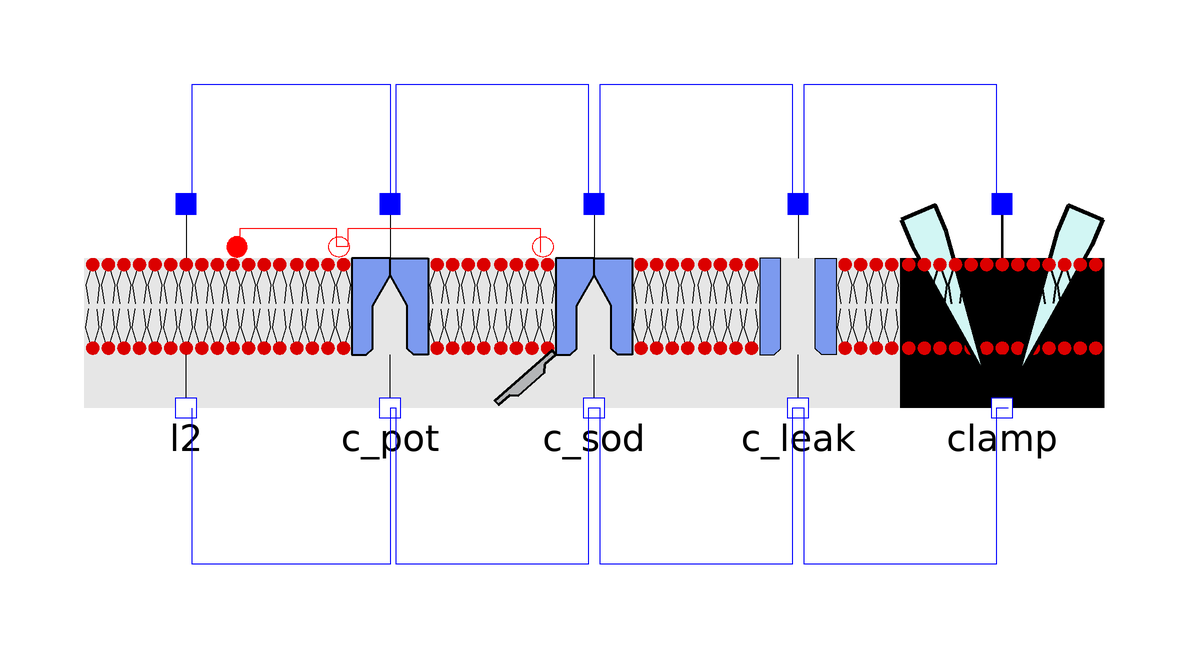

This picture is the connection diagram that the Modelica source below describes through its graphical annotations.

model HHmodular "'flat' version of the modular model (no membrane container)"
  HHmodelica.Components.PotassiumChannel c_pot annotation(
    Placement(visible = true, transformation(origin = {-33, 3}, extent = {{-17, -17}, {17, 17}}, rotation = 0)));
  HHmodelica.Components.SodiumChannel c_sod annotation(
    Placement(visible = true, transformation(origin = {1,3}, extent = {{-17, -17}, {17, 17}}, rotation = 0)));
  HHmodelica.Components.LeakChannel c_leak annotation(
    Placement(visible = true, transformation(origin = {35, 3}, extent = {{-17, -17}, {17, 17}}, rotation = 0)));
  HHmodelica.Components.LipidBilayer l2 annotation(
    Placement(visible = true, transformation(origin = {-67, 3}, extent = {{-17, -17}, {17, 17}}, rotation = 0)));
  HHmodelica.Components.CurrentClamp clamp annotation(
    Placement(visible = true, transformation(origin = {69, 3}, extent = {{-17, -17}, {17, 17}}, rotation = 0)));
equation
  connect(l2.p, c_pot.p) annotation(
    Line(points = {{-66, 20}, {-66, 40}, {-33, 40}, {-33, 20}}, color = {0, 0, 255}));
  connect(c_pot.p, c_sod.p) annotation(
    Line(points = {{-33, 20}, {-32, 20}, {-32, 40}, {0, 40}, {0, 20}, {2, 20}}, color = {0, 0, 255}));
  connect(c_sod.p, c_leak.p) annotation(
    Line(points = {{2, 20}, {2, 20}, {2, 40}, {34, 40}, {34, 20}, {36, 20}}, color = {0, 0, 255}));
  connect(c_leak.p, clamp.ext) annotation(
    Line(points = {{36, 20}, {36, 20}, {36, 40}, {68, 40}, {68, 20}, {70, 20}}, color = {0, 0, 255}));
  connect(clamp.int, c_leak.n) annotation(
    Line(points = {{70, -14}, {68, -14}, {68, -40}, {36, -40}, {36, -14}, {36, -14}}, color = {0, 0, 255}));
  connect(c_leak.n, c_sod.n) annotation(
    Line(points = {{36, -14}, {34, -14}, {34, -40}, {2, -40}, {2, -14}, {2, -14}}, color = {0, 0, 255}));
  connect(c_sod.n, c_pot.n) annotation(
    Line(points = {{2, -14}, {0, -14}, {0, -40}, {-32, -40}, {-32, -14}, {-33, -14}}, color = {0, 0, 255}));
  connect(c_pot.n, l2.n) annotation(
    Line(points = {{-33, -14}, {-33, -40}, {-66, -40}, {-66, -14}}, color = {0, 0, 255}));
  connect(l2.temp, c_pot.temp) annotation(
    Line(points = {{-58, 12}, {-58, 16}, {-42, 16}, {-42, 13}}, color = {255, 0, 0}));
  connect(c_pot.temp, c_sod.temp) annotation(
    Line(points = {{-42, 13}, {-40, 13}, {-40, 16}, {-8, 16}, {-8, 12}}, color = {255, 0, 0}));
annotation(
  experiment(StartTime = 0, StopTime = 0.03, Tolerance = 1e-6, Interval = 1e-05),
  __OpenModelica_simulationFlags(s = "dassl"),
  __ChrisS_testing(testedVariableFilter="clamp\\.(v|i)|c_pot\\.(g|gate_act\\.n)|c_sod\\.(g|gate_act\\.n|gate_inact\\.n)")
);
end HHmodular;